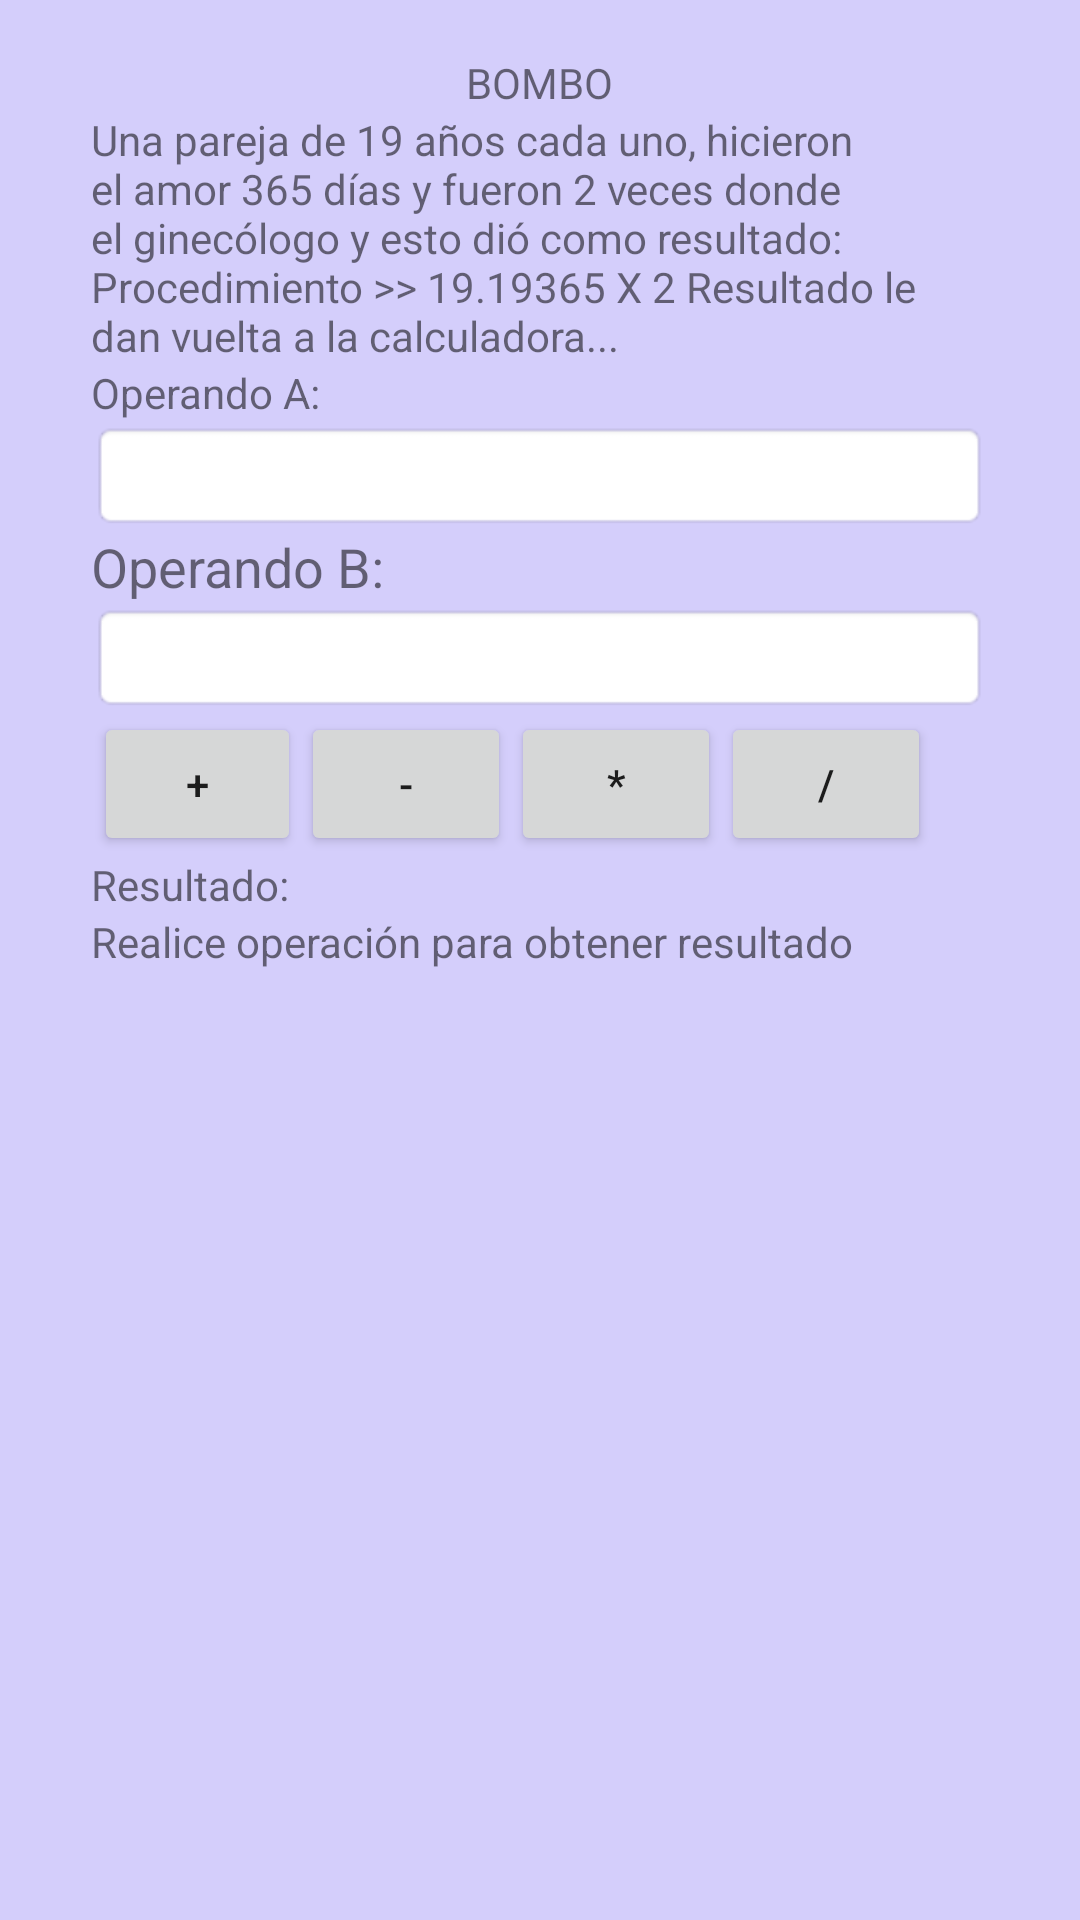

Android layout source for this screen:
<!-- AndroidManifest.xml: application theme AppTheme -->
<!-- res/layout/act_3.xml -->
<?xml version="1.0" encoding="utf-8"?>
<RelativeLayout xmlns:android="http://schemas.android.com/apk/res/android"
    xmlns:tools="http://schemas.android.com/tools"
    android:layout_width="fill_parent"
    android:layout_height="fill_parent">

    <LinearLayout
        android:orientation="vertical"
        android:layout_width="wrap_content"
        android:layout_height="wrap_content"
        android:weightSum="1"
        android:layout_marginTop="18dp"
        android:layout_alignParentTop="true"
        android:layout_centerHorizontal="true">

        <TextView
            android:text="BOMBO"
            android:layout_width="299dp"
            android:layout_height="wrap_content"
            android:id="@+id/textView3"
            tools:textSize="24sp"
            android:gravity="center"
            android:layout_above="@+id/linearLayout"
            android:layout_alignParentLeft="true"
            android:layout_alignParentStart="true"
            tools:background="@android:color/holo_blue_dark"
            android:layout_weight="0.33" />

        <TextView
            android:text="Una pareja de 19 años cada uno, hicieron el amor 365 días y fueron 2 veces donde el ginecólogo y esto dió como resultado: Procedimiento >> 19.19365 X 2 Resultado le dan vuelta a la calculadora... "
            android:layout_width="match_parent"
            android:layout_height="wrap_content"
            android:id="@+id/textView4"
            android:layout_alignBaseline="@+id/textView3"
            android:layout_alignBottom="@+id/textView3"
            android:layout_alignLeft="@+id/linearLayout"
            android:layout_alignStart="@+id/linearLayout"
            android:paddingTop="@dimen/activity_vertical_margin"
            tools:paddingBottom="@dimen/activity_vertical_margin" />

        <TextView
            android:id="@+id/opeA"
            android:layout_width="match_parent"
            android:layout_height="wrap_content"
            android:text="Operando A:"
            tools:textSize="18sp" />

        <EditText
            android:id="@+id/id_a"
            android:layout_width="match_parent"
            android:layout_height="wrap_content"
            android:background="@android:drawable/editbox_background"
            android:layout_below="@id/opeA"/>

        <TextView
            android:id="@+id/opeB"
            android:layout_width="match_parent"
            android:layout_height="wrap_content"
            android:layout_below="@id/id_a"
            android:text="Operando B:"
            android:textSize="18sp" />

        <EditText
            android:id="@+id/id_b"
            android:layout_width="match_parent"
            android:layout_height="wrap_content"
            android:background="@android:drawable/editbox_background"
            android:layout_below="@id/opeB"/>

        <LinearLayout
            android:orientation="horizontal"
            android:layout_width="280dp"
            android:layout_height="wrap_content">

            <Button
                android:id="@+id/sumar"
                android:layout_width="match_parent"
                android:layout_height="wrap_content"
                android:layout_below="@id/id_b"
                android:layout_alignParentLeft="true"
                android:layout_marginLeft="1dip"
                android:onClick="cSumar"
                android:text="+"
                android:layout_weight="1" />

            <Button
                android:id="@+id/restar"
                android:layout_width="match_parent"
                android:layout_height="wrap_content"
                android:layout_toRightOf="@id/sumar"
                android:layout_alignTop="@id/sumar"
                android:onClick="cRestar"
                android:text="-"
                android:layout_weight="1" />

            <Button
                android:id="@+id/multiplicar"
                android:layout_width="match_parent"
                android:layout_height="wrap_content"
                android:layout_toRightOf="@id/restar"
                android:layout_alignTop="@id/restar"
                android:onClick="cMultiplicar"
                android:text="*"
                android:layout_weight="1" />

            <Button
                android:id="@+id/dividir"
                android:layout_width="match_parent"
                android:layout_height="wrap_content"
                android:layout_toRightOf="@id/multiplicar"
                android:layout_alignTop="@id/sumar"
                android:onClick="cDividir"
                android:text="/"
                android:layout_weight="1" />
        </LinearLayout>

        <TextView
            android:id="@+id/id_resultado"
            android:layout_width="match_parent"
            android:layout_height="wrap_content"
            android:layout_below="@id/dividir"
            android:text="Resultado:"
            tools:textSize="18sp" />

        <TextView
            android:id="@+id/id_viewResult"
            android:layout_width="match_parent"
            android:layout_height="wrap_content"
            android:layout_below="@id/id_resultado"
            android:text="Realice operación para obtener resultado"
            tools:textSize="14sp" />
    </LinearLayout>

</RelativeLayout>
<!-- resources referenced by this layout -->
<resources>
  <style name="AppTheme" parent="Theme.AppCompat.Light.DarkActionBar">
          
          <item name="colorPrimary">@color/colorPrimary</item>
          <item name="colorPrimaryDark">@color/colorPrimaryDark</item>
          <item name="colorAccent">@color/colorAccent</item>
  
  
  
          <item name="android:colorBackground"><strong>@color/yellowPastel</strong></item>
  
  
      </style>
  <color name="colorPrimary">#1CF035</color>
  <color name="colorPrimaryDark">#4ECE35</color>
  <color name="colorAccent">#f0b41c</color>
  <color name="yellowPastel">#D4CEFB</color>
</resources>
